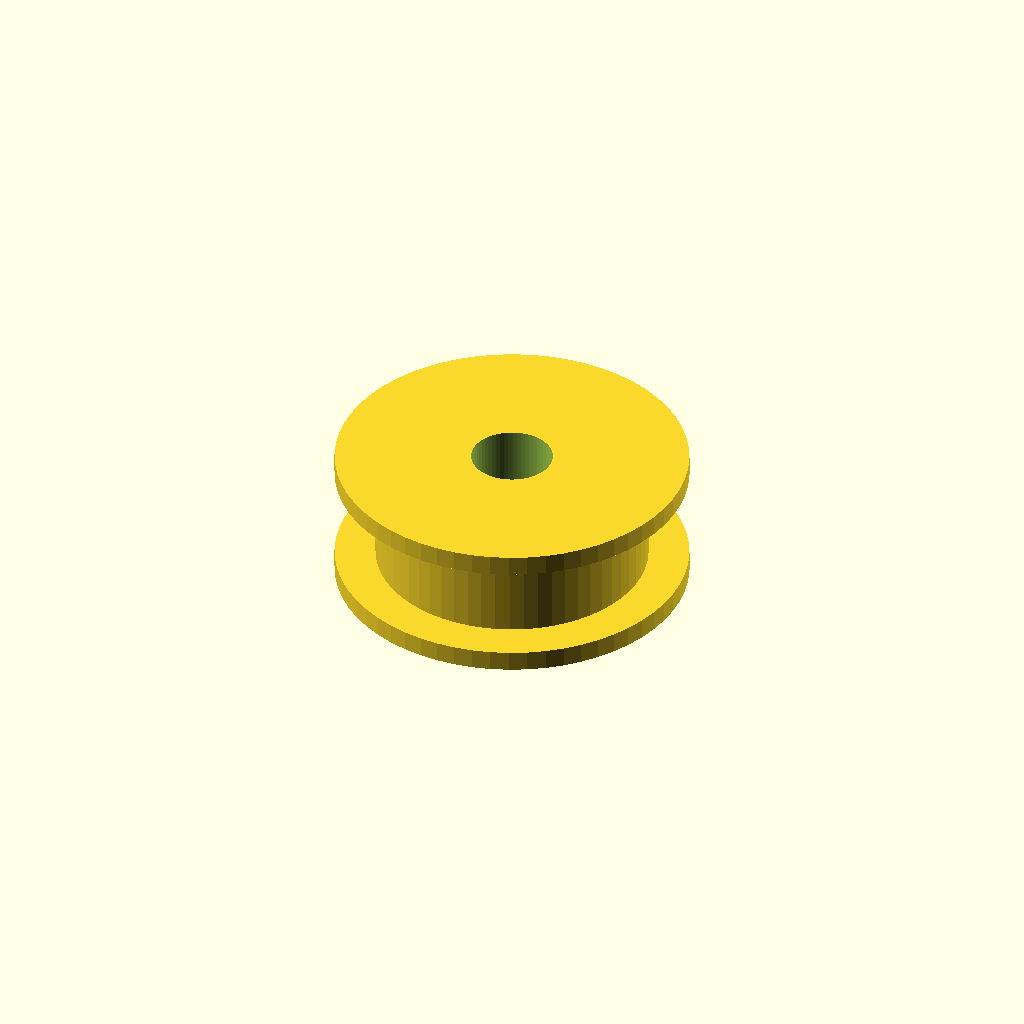
Cell 1: the model at its default parameters.
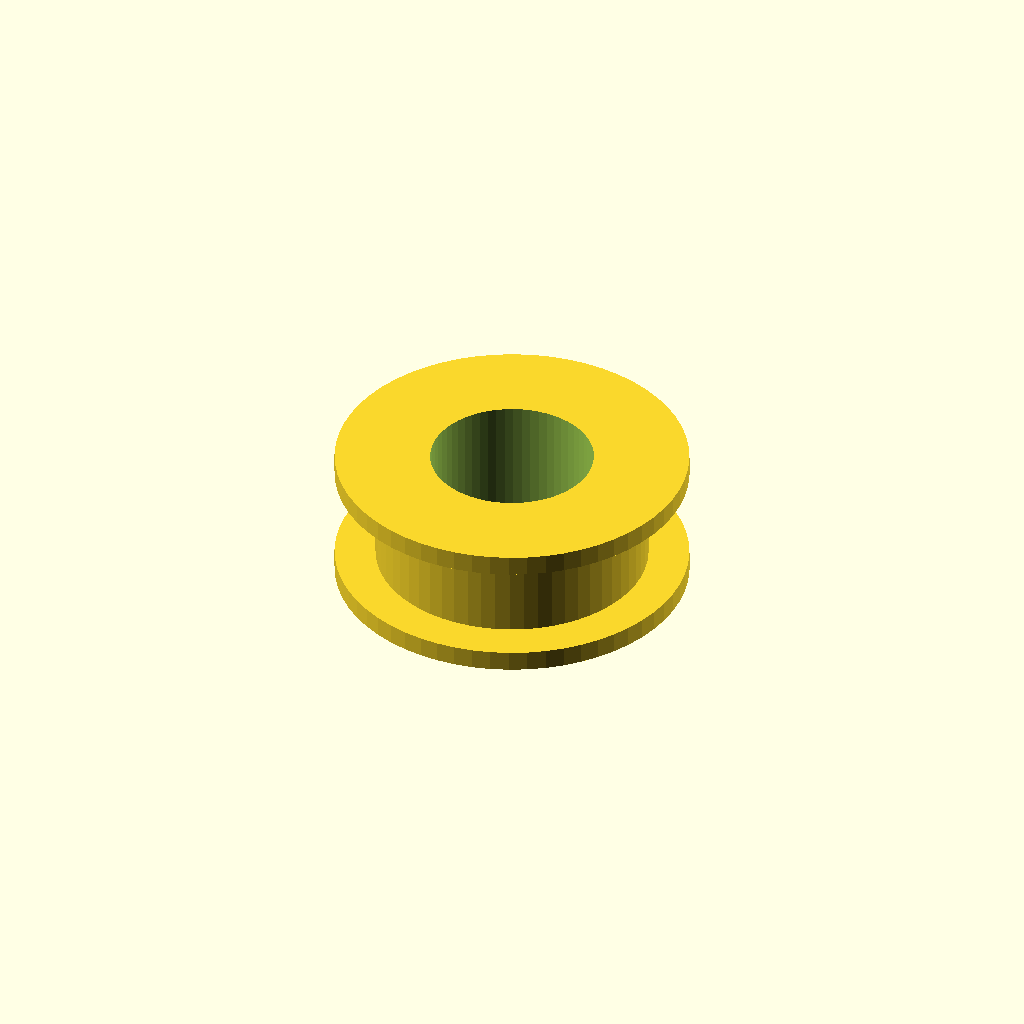
Cell 2 — bore_d set to 12, the other parameters unchanged.
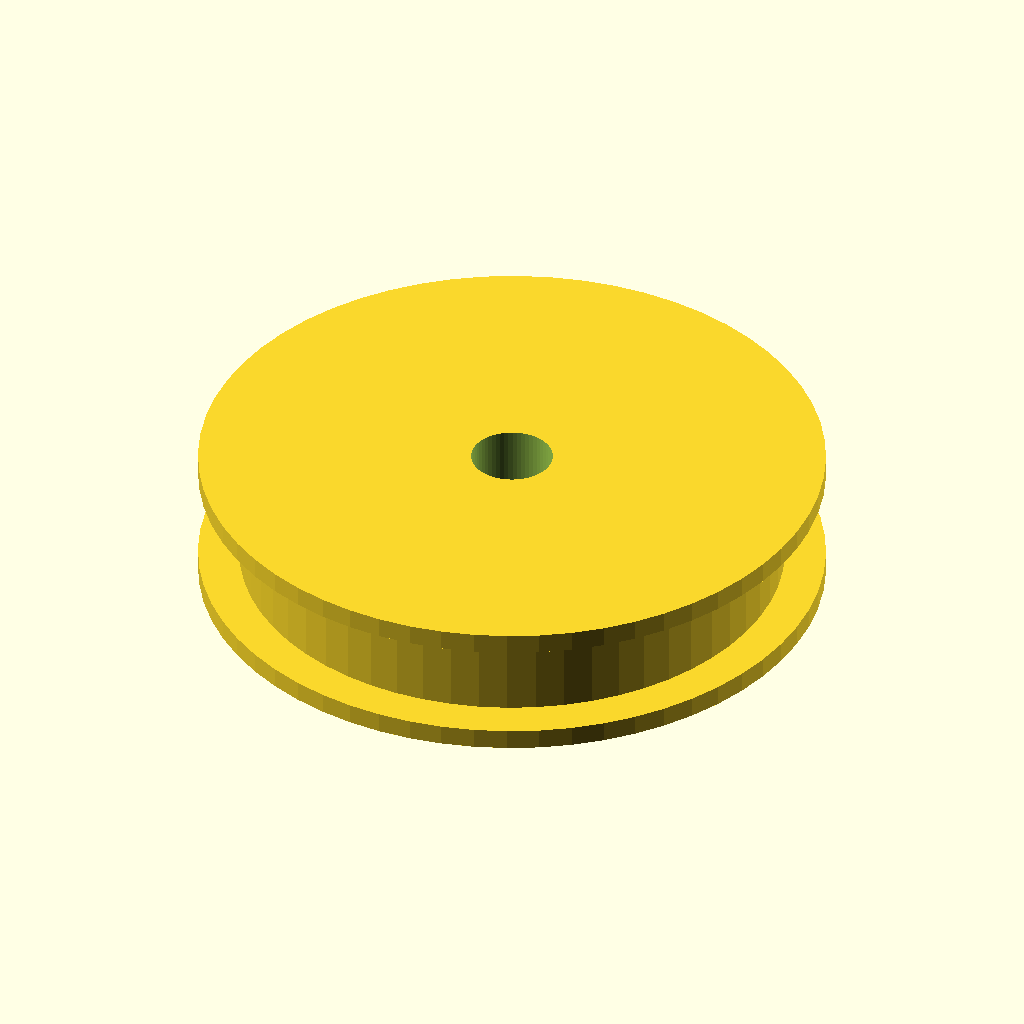
Cell 3: the same model with body_d = 40.
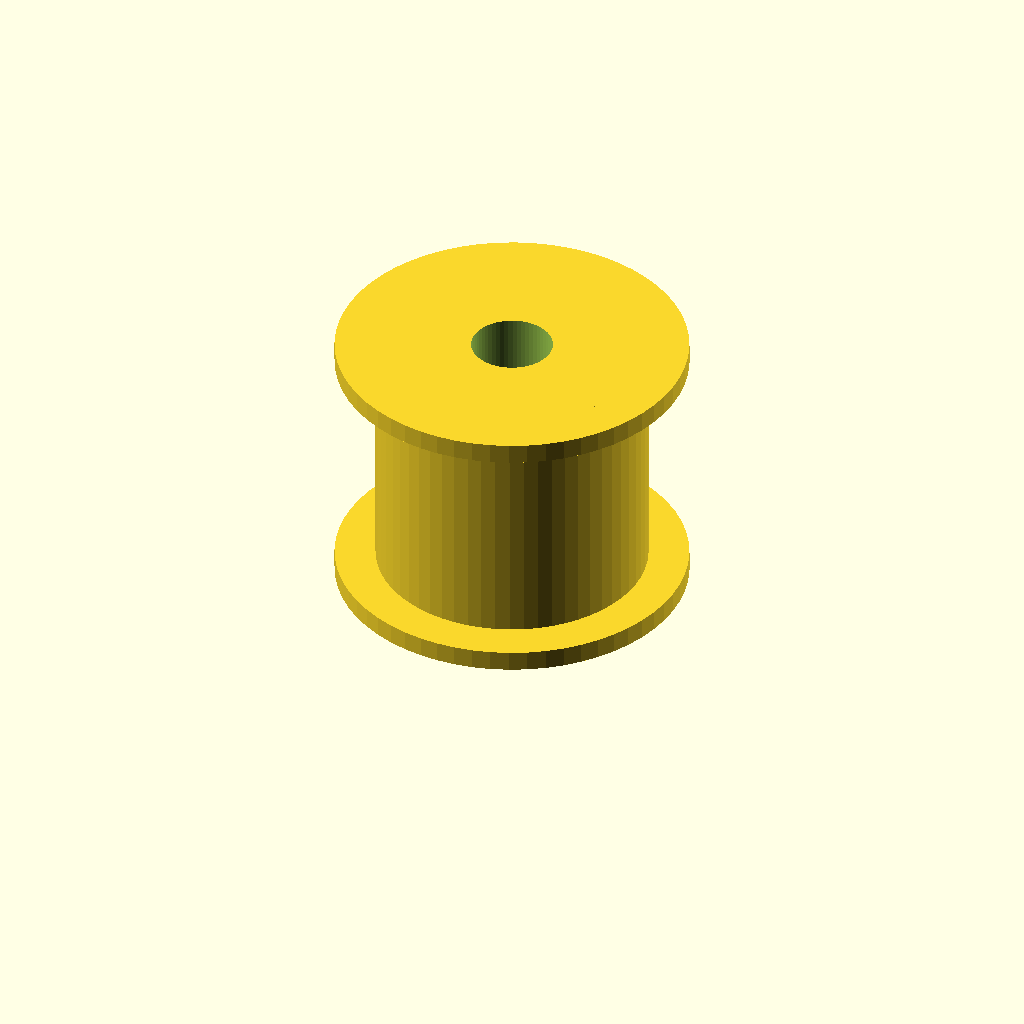
Cell 4: width = 20 (everything else at default).
One fixed orthographic camera (rotation 55°, 0°, 25°; colour scheme Cornfield) for every cell.
OpenSCAD source file optional_data/data/parts/part_0163.scad:
// Belt-guide pulley flange.
$fn = 60;
eps = 0.02;
bore_d = 6;
body_d = 20;
width = 10;
difference() { union() { cylinder(d=body_d,h=width); cylinder(d=body_d+6,h=1.5); translate([0,0,width-1.5]) cylinder(d=body_d+6,h=1.5); } translate([0,0,-eps]) cylinder(d=bore_d,h=width+2*eps); }
Customizer parameters (derived from the source; name, type, default, range or options):
eps: number, default 0.02
bore_d: number, default 6
body_d: number, default 20
width: number, default 10
